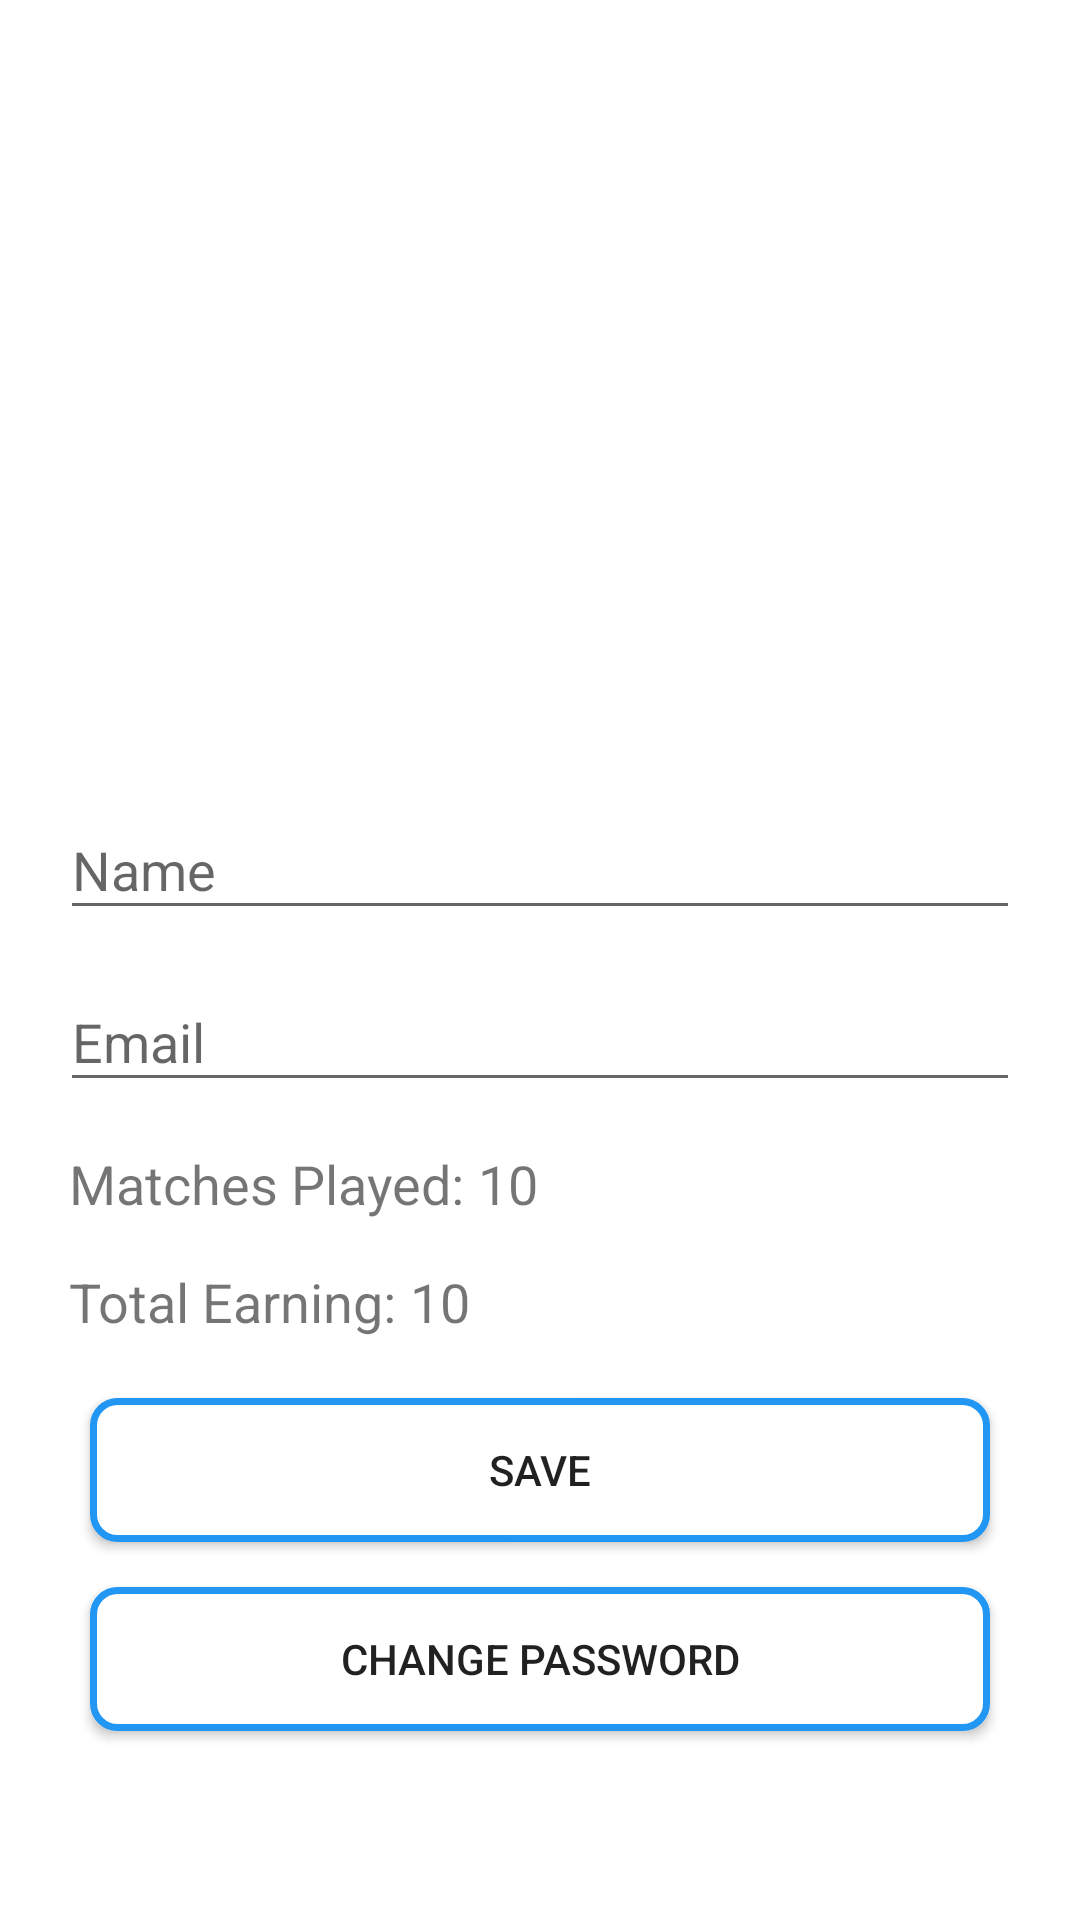

Layout XML and referenced resources for this Android screen:
<!-- AndroidManifest.xml: application theme AppTheme -->
<!-- res/layout/fragment_profile.xml -->
<?xml version="1.0" encoding="utf-8"?>
<LinearLayout xmlns:android="http://schemas.android.com/apk/res/android"
    android:layout_width="match_parent"
    android:layout_height="match_parent"
    xmlns:tools="http://schemas.android.com/tools"
    xmlns:app="http://schemas.android.com/apk/res-auto"
    android:orientation="vertical"
    tools:context=".Fragments.ProfileFragment"
    android:layout_gravity="center_vertical"
    android:gravity="center_vertical"
    android:background="@color/colorWhite">

    <ImageView
        android:layout_width="150dp"
        android:layout_height="150dp"
        android:layout_gravity="center_horizontal"
        android:layout_marginTop="30dp"
        android:src="@mipmap/ic_launcher"/>

    <com.google.android.material.textfield.TextInputLayout
        android:layout_width="match_parent"
        android:layout_height="wrap_content"
        android:layout_marginLeft="20dp"
        android:layout_marginTop="15dp"
        android:layout_marginRight="20dp">

        <com.google.android.material.textfield.TextInputEditText
            android:layout_width="match_parent"
            android:layout_height="match_parent"
            android:hint="Name"
            android:inputType="textEmailAddress"
            android:textColorHint="@color/colorAccent"
            android:textColorLink="@color/colorAccent"
            app:hintTextColor="@color/colorAccent" />

    </com.google.android.material.textfield.TextInputLayout>

    <com.google.android.material.textfield.TextInputLayout
        android:layout_width="match_parent"
        android:layout_height="wrap_content"
        android:layout_marginLeft="20dp"
        android:layout_marginTop="5dp"
        android:layout_marginRight="20dp">

        <com.google.android.material.textfield.TextInputEditText
            android:layout_width="match_parent"
            android:layout_height="match_parent"
            android:hint="Email"
            android:inputType="textEmailAddress"
            android:textColorHint="@color/colorAccent"
            android:textColorLink="@color/colorAccent"
            app:hintTextColor="@color/colorAccent" />

    </com.google.android.material.textfield.TextInputLayout>

    <LinearLayout
        android:layout_width="match_parent"
        android:layout_height="wrap_content"
        android:orientation="horizontal"
        android:layout_marginLeft="23dp"
        android:layout_marginRight="23dp"
        android:layout_marginTop="15dp">

        <TextView
            android:layout_width="wrap_content"
            android:layout_height="wrap_content"
            android:text="Matches Played: "
            android:textSize="18sp"/>

        <TextView
            android:layout_width="wrap_content"
            android:layout_height="wrap_content"
            android:text="10"
            android:textSize="18sp"/>

    </LinearLayout>

    <LinearLayout
        android:layout_width="match_parent"
        android:layout_height="wrap_content"
        android:orientation="horizontal"
        android:layout_marginLeft="23dp"
        android:layout_marginRight="23dp"
        android:layout_marginTop="15dp">

        <TextView
            android:layout_width="wrap_content"
            android:layout_height="wrap_content"
            android:text="Total Earning: "
            android:textSize="18sp"/>

        <TextView
            android:layout_width="wrap_content"
            android:layout_height="wrap_content"
            android:text="10"
            android:textSize="18sp"/>

    </LinearLayout>



    <Button
        android:layout_width="match_parent"
        android:layout_height="wrap_content"
        android:layout_marginLeft="30dp"
        android:layout_marginTop="20dp"
        android:layout_marginRight="30dp"
        android:background="@drawable/s_round_shape"
        android:text="Save" />


    <Button
        android:layout_width="match_parent"
        android:layout_height="wrap_content"
        android:layout_marginLeft="30dp"
        android:layout_marginTop="15dp"
        android:layout_marginRight="30dp"
        android:background="@drawable/s_round_shape"
        android:text="Change Password" />


</LinearLayout>
<!-- resources referenced by this layout -->
<resources>
  <color name="colorAccent">#4CAF50</color>
  <color name="colorWhite">#FFFFFF</color>
  <!-- drawable s_round_shape (drawable-v24) -->
  <?xml version="1.0" encoding="utf-8"?>
  <shape xmlns:android="http://schemas.android.com/apk/res/android"
      android:shape="rectangle">
  
      <solid android:color="@android:color/white" />
      <corners android:radius="8dp" />
      <stroke
          android:width="7px"
          android:color="@color/lightblue" />
  
  </shape>
  <style name="AppTheme" parent="Theme.AppCompat.Light.NoActionBar">
          
          <item name="colorPrimary">@color/colorPrimary</item>
          <item name="colorPrimaryDark">@color/colorPrimaryDark</item>
          <item name="colorAccent">@color/colorAccent</item>
  
          <item name="android:windowTranslucentStatus">true</item>
          <item name="android:windowTranslucentNavigation">true</item>
      </style>
  <color name="lightblue">#2196F3</color>
  <color name="colorPrimary">#FF5722</color>
  <color name="colorPrimaryDark">#F44336</color>
</resources>
